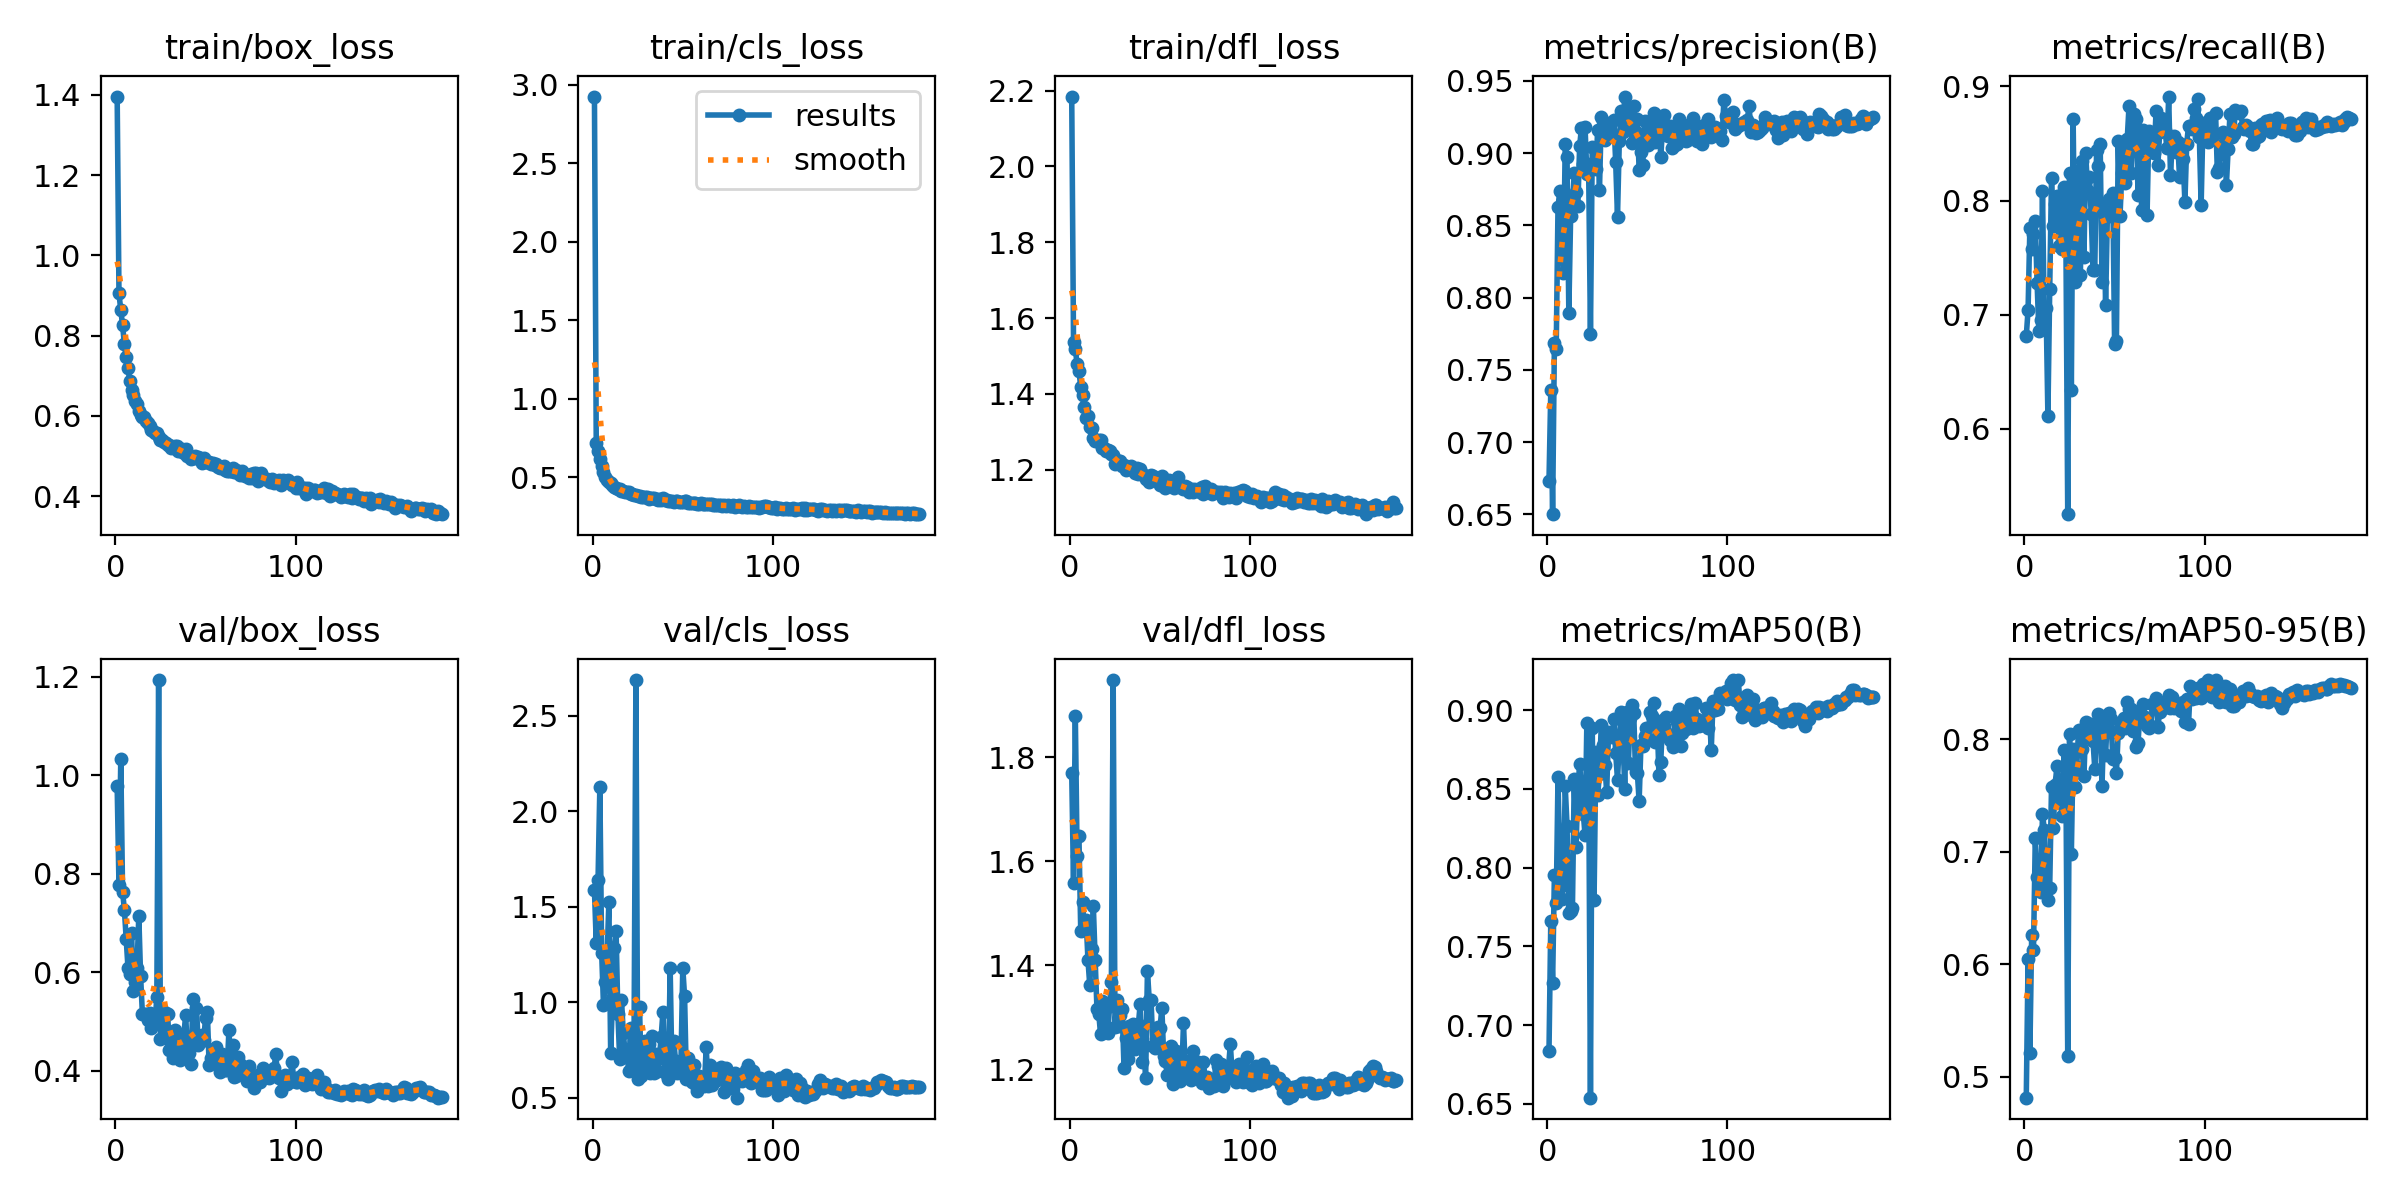

Values plotted in this chart, from the file beside it:
epoch, time, train/box_loss, train/cls_loss, train/dfl_loss, metrics/precision(B), metrics/recall(B), metrics/mAP50(B), metrics/mAP50-95(B), val/box_loss, val/cls_loss, val/dfl_loss, lr/pg0, lr/pg1, lr/pg2
1, 31.81, 1.396, 2.926, 2.184, 0.6733, 0.681, 0.6834, 0.4813, 0.977, 1.585, 1.77, 0.003308, 0.003308, 0.003308
2, 58.74, 0.905, 0.7186, 1.537, 0.7357, 0.7042, 0.7664, 0.6044, 0.7767, 1.313, 1.558, 0.00662, 0.00662, 0.00662
3, 84.24, 0.8634, 0.6651, 1.517, 0.6501, 0.7762, 0.727, 0.521, 1.032, 1.641, 1.88, 0.009909, 0.009909, 0.009909
4, 109.8, 0.8259, 0.6197, 1.479, 0.7686, 0.7577, 0.7955, 0.6258, 0.7633, 2.127, 1.611, 0.009901, 0.009901, 0.009901
5, 134.6, 0.7785, 0.5692, 1.461, 0.7645, 0.7709, 0.7774, 0.6126, 0.7268, 1.259, 1.649, 0.009868, 0.009868, 0.009868
6, 159.5, 0.7464, 0.5329, 1.419, 0.8629, 0.7819, 0.8578, 0.7124, 0.6673, 0.9881, 1.466, 0.009835, 0.009835, 0.009835
7, 184.7, 0.7186, 0.5032, 1.397, 0.8736, 0.7277, 0.7974, 0.6777, 0.6083, 1.104, 1.521, 0.009802, 0.009802, 0.009802
8, 210, 0.6864, 0.4858, 1.367, 0.8461, 0.6855, 0.7804, 0.669, 0.5969, 1.234, 1.471, 0.009769, 0.009769, 0.009769
9, 234.4, 0.6653, 0.4677, 1.338, 0.8173, 0.6952, 0.7893, 0.6643, 0.6786, 1.525, 1.488, 0.009736, 0.009736, 0.009736
10, 258.9, 0.6508, 0.4646, 1.341, 0.906, 0.8085, 0.8519, 0.7341, 0.5618, 0.7362, 1.411, 0.009703, 0.009703, 0.009703
11, 283.8, 0.6358, 0.4502, 1.312, 0.8973, 0.6917, 0.8266, 0.7198, 0.5788, 1.015, 1.362, 0.00967, 0.00967, 0.00967
12, 308.7, 0.629, 0.4406, 1.31, 0.7896, 0.7056, 0.771, 0.669, 0.6084, 1.287, 1.432, 0.009637, 0.009637, 0.009637
13, 333.9, 0.6108, 0.4311, 1.283, 0.8564, 0.6111, 0.7726, 0.657, 0.7141, 1.374, 1.513, 0.009604, 0.009604, 0.009604
14, 358.4, 0.6008, 0.4248, 1.276, 0.8634, 0.7224, 0.7741, 0.6682, 0.5913, 0.9402, 1.411, 0.009571, 0.009571, 0.009571
15, 383.6, 0.5979, 0.4225, 1.277, 0.8862, 0.8199, 0.8562, 0.7579, 0.5144, 0.7033, 1.316, 0.009538, 0.009538, 0.009538
16, 408.9, 0.5973, 0.4144, 1.279, 0.8732, 0.7773, 0.8133, 0.7213, 0.5157, 1.013, 1.307, 0.009505, 0.009505, 0.009505
17, 434.1, 0.588, 0.4123, 1.278, 0.8631, 0.7969, 0.8493, 0.7591, 0.5145, 0.8409, 1.267, 0.009472, 0.009472, 0.009472
18, 459.2, 0.5812, 0.407, 1.257, 0.9048, 0.8044, 0.8661, 0.7762, 0.5022, 0.738, 1.331, 0.009439, 0.009439, 0.009439
19, 484.5, 0.5745, 0.4058, 1.257, 0.9175, 0.7605, 0.8489, 0.7639, 0.5178, 0.7389, 1.32, 0.009406, 0.009406, 0.009406
20, 509.3, 0.5639, 0.4065, 1.249, 0.8922, 0.8046, 0.8344, 0.7435, 0.4863, 0.6408, 1.282, 0.009373, 0.009373, 0.009373
21, 534.5, 0.5623, 0.3968, 1.253, 0.9182, 0.7576, 0.8207, 0.732, 0.4956, 0.8673, 1.269, 0.00934, 0.00934, 0.00934
22, 559.3, 0.5583, 0.393, 1.249, 0.8856, 0.8116, 0.8922, 0.7904, 0.4986, 0.687, 1.322, 0.009307, 0.009307, 0.009307
23, 584.1, 0.5583, 0.3888, 1.242, 0.8884, 0.7637, 0.867, 0.7627, 0.5484, 0.8667, 1.367, 0.009274, 0.009274, 0.009274
24, 609.2, 0.5474, 0.3844, 1.238, 0.7746, 0.5251, 0.6539, 0.5184, 1.193, 2.686, 1.949, 0.009241, 0.009241, 0.009241
25, 634.8, 0.5399, 0.3797, 1.216, 0.9045, 0.8243, 0.8887, 0.8052, 0.4641, 0.5976, 1.282, 0.009208, 0.009208, 0.009208
26, 659.4, 0.5385, 0.3799, 1.219, 0.8936, 0.6339, 0.7795, 0.6983, 0.5223, 0.9741, 1.333, 0.009175, 0.009175, 0.009175
27, 684, 0.5347, 0.3726, 1.222, 0.8888, 0.8711, 0.8732, 0.7911, 0.4681, 0.6123, 1.284, 0.009142, 0.009142, 0.009142
28, 708.9, 0.5329, 0.3763, 1.222, 0.9161, 0.7288, 0.8463, 0.758, 0.5174, 0.7868, 1.304, 0.009109, 0.009109, 0.009109
29, 733.7, 0.5269, 0.374, 1.21, 0.8743, 0.7652, 0.8593, 0.7755, 0.5139, 0.7974, 1.315, 0.009076, 0.009076, 0.009076
30, 759.1, 0.5282, 0.3727, 1.214, 0.925, 0.8267, 0.8908, 0.8085, 0.4415, 0.6449, 1.203, 0.009043, 0.009043, 0.009043
31, 783.9, 0.5195, 0.3634, 1.2, 0.9223, 0.7345, 0.878, 0.8058, 0.4564, 0.7833, 1.259, 0.00901, 0.00901, 0.00901
32, 808.5, 0.522, 0.3675, 1.209, 0.9093, 0.8349, 0.8653, 0.7917, 0.4254, 0.6293, 1.219, 0.008977, 0.008977, 0.008977
33, 832.8, 0.5254, 0.3682, 1.204, 0.9143, 0.7505, 0.848, 0.7677, 0.4814, 0.8255, 1.284, 0.008944, 0.008944, 0.008944
34, 857.2, 0.5248, 0.3663, 1.209, 0.919, 0.8413, 0.8861, 0.8151, 0.4328, 0.6318, 1.248, 0.008911, 0.008911, 0.008911
35, 881.9, 0.5122, 0.3614, 1.2, 0.9116, 0.8083, 0.8834, 0.8026, 0.4718, 0.7286, 1.287, 0.008878, 0.008878, 0.008878
36, 906.7, 0.5112, 0.3577, 1.193, 0.9127, 0.821, 0.8829, 0.8121, 0.4207, 0.6431, 1.238, 0.008845, 0.008845, 0.008845
37, 930.9, 0.5165, 0.3617, 1.205, 0.9232, 0.7885, 0.8946, 0.8134, 0.4583, 0.7073, 1.244, 0.008812, 0.008812, 0.008812
38, 955.5, 0.5077, 0.3562, 1.19, 0.8935, 0.7387, 0.8727, 0.7989, 0.4724, 0.8187, 1.287, 0.008779, 0.008779, 0.008779
39, 980.2, 0.516, 0.3686, 1.202, 0.856, 0.739, 0.8559, 0.7741, 0.5131, 0.9513, 1.326, 0.008746, 0.008746, 0.008746
40, 1006, 0.5007, 0.3543, 1.19, 0.9083, 0.8446, 0.8797, 0.808, 0.4339, 0.642, 1.215, 0.008713, 0.008713, 0.008713
41, 1031, 0.501, 0.3548, 1.185, 0.9292, 0.83, 0.8989, 0.8222, 0.4362, 0.6182, 1.244, 0.00868, 0.00868, 0.00868
42, 1056, 0.4922, 0.3483, 1.175, 0.9146, 0.8492, 0.8859, 0.8186, 0.4139, 0.5968, 1.183, 0.008647, 0.008647, 0.008647
43, 1081, 0.4946, 0.3524, 1.179, 0.9392, 0.7286, 0.8502, 0.7582, 0.5445, 1.178, 1.389, 0.008614, 0.008614, 0.008614
44, 1105, 0.4996, 0.3516, 1.169, 0.9278, 0.7964, 0.899, 0.8137, 0.4736, 0.6369, 1.334, 0.008581, 0.008581, 0.008581
45, 1130, 0.4937, 0.3432, 1.187, 0.9307, 0.7087, 0.8663, 0.7859, 0.5269, 0.7982, 1.333, 0.008548, 0.008548, 0.008548
46, 1154, 0.4976, 0.3486, 1.184, 0.9214, 0.788, 0.8948, 0.8219, 0.4521, 0.6925, 1.244, 0.008515, 0.008515, 0.008515
47, 1179, 0.4944, 0.3474, 1.172, 0.9067, 0.8011, 0.9034, 0.8234, 0.4586, 0.6294, 1.241, 0.008482, 0.008482, 0.008482
48, 1204, 0.4814, 0.3438, 1.178, 0.9328, 0.7862, 0.8983, 0.8184, 0.4729, 0.665, 1.257, 0.008449, 0.008449, 0.008449
49, 1230, 0.4938, 0.3431, 1.178, 0.9145, 0.8068, 0.8608, 0.7824, 0.4612, 0.6889, 1.281, 0.008416, 0.008416, 0.008416
50, 1255, 0.4845, 0.3409, 1.159, 0.9236, 0.674, 0.8605, 0.7835, 0.5061, 1.181, 1.28, 0.008383, 0.008383, 0.008383
51, 1279, 0.4841, 0.3491, 1.184, 0.8881, 0.6766, 0.8421, 0.7698, 0.5195, 1.031, 1.318, 0.00835, 0.00835, 0.00835
52, 1304, 0.4853, 0.349, 1.163, 0.9009, 0.8525, 0.8779, 0.806, 0.4121, 0.5978, 1.225, 0.008317, 0.008317, 0.008317
53, 1328, 0.4807, 0.3363, 1.153, 0.8916, 0.7865, 0.8775, 0.8105, 0.4249, 0.7102, 1.217, 0.008284, 0.008284, 0.008284
54, 1353, 0.4832, 0.3362, 1.156, 0.9221, 0.8243, 0.8835, 0.8144, 0.4254, 0.6322, 1.189, 0.008251, 0.008251, 0.008251
55, 1377, 0.4774, 0.3386, 1.172, 0.909, 0.8502, 0.8889, 0.8188, 0.4208, 0.5823, 1.21, 0.008218, 0.008218, 0.008218
56, 1402, 0.4791, 0.3383, 1.169, 0.9054, 0.8151, 0.8821, 0.8099, 0.4475, 0.6712, 1.245, 0.008185, 0.008185, 0.008185
57, 1426, 0.4715, 0.3353, 1.16, 0.9203, 0.8537, 0.8989, 0.8334, 0.4123, 0.5709, 1.172, 0.008152, 0.008152, 0.008152
58, 1452, 0.4695, 0.3295, 1.153, 0.9075, 0.8831, 0.8962, 0.8272, 0.3967, 0.5378, 1.2, 0.008119, 0.008119, 0.008119
59, 1477, 0.4719, 0.3317, 1.161, 0.9281, 0.8241, 0.9049, 0.8269, 0.4327, 0.6128, 1.236, 0.008086, 0.008086, 0.008086
60, 1502, 0.475, 0.3367, 1.18, 0.908, 0.857, 0.8801, 0.8073, 0.4231, 0.6095, 1.212, 0.008053, 0.008053, 0.008053
... 121 more rows
